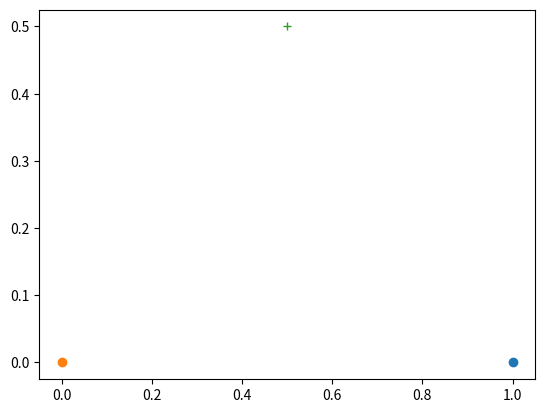

Reproduce this figure in Python.
import numpy as np
import matplotlib.pyplot as plt

Amat = np.array([[0,1],[1, 0]])
ql = np.array([1,0]); qr = np.array([0,0])


lam, R = np.linalg.eig(Amat)

idx = lam.argsort()[::] #[::-1] for descending order
lam = lam[idx]
R = R[:,idx]

alpha = np.linalg.inv(R).dot(qr-ql)

qm = ql + alpha[0]*R[:,0]

plt.plot(ql[0],ql[1],'o',qr[0],qr[1],'o',qm[0],qm[1],'+')
#plt.axis([-1,2,0,2])
plt.show()